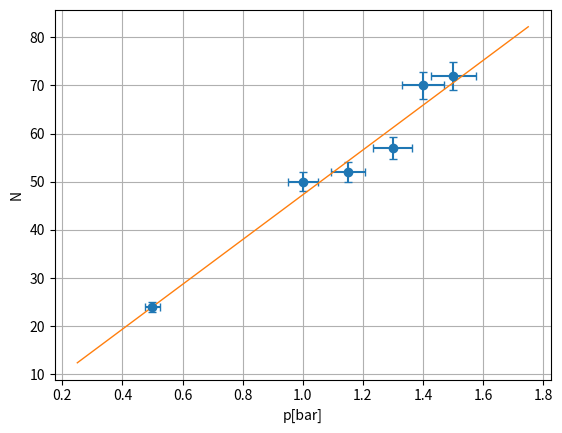

The script that saved this image:
import numpy as np
import matplotlib.pyplot as plt
from scipy.optimize import curve_fit


P = np.array([0.5, 1, 1.15, 1.3, 1.4, 1.5])
N=np.array([24, 50, 52, 57, 70, 72])
y=(0.04*N)
xe=0.05*P
x = np.linspace(0.25, 1.75, 5)

func = lambda t, K, R: K*t + R
p, c = curve_fit(func, P, N, sigma=y, absolute_sigma=True)

napake = c[0][0]**0.5 , c[1][1]**0.5
print(p, napake)

fig, ax = plt.subplots()

plt.ylabel("N")
plt.xlabel("p[bar]")

ax.errorbar(P, N, yerr=y, xerr=xe, capsize=3, marker="o", ls="")
ax.plot(x, func(x, *p), linewidth=1)
ax.grid(True)
plt.savefig("A.jpg")

plt.show()
